Dataset: real_herlev (GitHub, codegen2346/cervical-cancer-detection-ai). Classes: abnormal, normal.

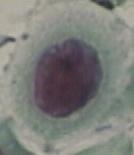
Label: abnormal

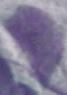
Label: abnormal

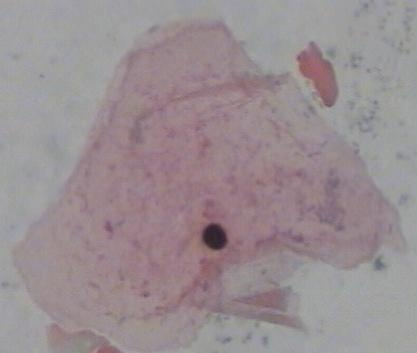
Label: normal

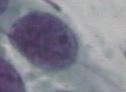
Label: abnormal

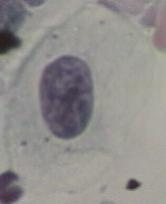
Label: abnormal

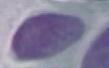
Label: abnormal
